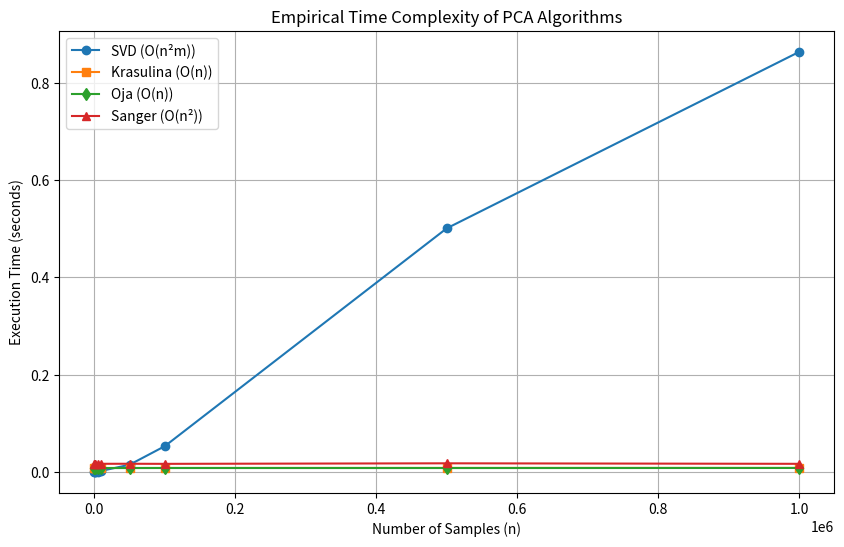

The matplotlib source for this figure:
import numpy as np
import matplotlib.pyplot as plt
import time
from scipy.optimize import curve_fit

# Generate synthetic data
def generate_data(n_samples, n_features):
    np.random.seed(42)
    return np.random.randn(n_samples, n_features)

# Time complexity models for curve fitting
def linear(x, a, b):
    return a * x + b

def quadratic(x, a, b, c):
    return a * x**2 + b * x + c

def cubic(x, a, b, c, d):
    return a * x**3 + b * x**2 + c * x + d

def log_linear(x, a, b):
    return a * x * np.log(x) + b

# PCA Algorithms
def svd_pca(X):
    start_time = time.time()
    np.linalg.svd(X, full_matrices=False)
    return time.time() - start_time

def krasulina(X, iterations=1000, lr=0.01):
    start_time = time.time()
    n_features = X.shape[1]
    w = np.random.randn(n_features)
    w /= np.linalg.norm(w)
    
    for _ in range(iterations):
        x_t = X[np.random.randint(0, X.shape[0])]
        y_t = np.dot(w, x_t)
        w += lr * (x_t - y_t * w)
        w /= np.linalg.norm(w)

    return time.time() - start_time

def oja(X, iterations=1000, lr=0.01):
    start_time = time.time()
    n_features = X.shape[1]
    w = np.random.randn(n_features)
    w /= np.linalg.norm(w)
    
    for _ in range(iterations):
        x_t = X[np.random.randint(0, X.shape[0])]
        y_t = np.dot(w, x_t)
        w += lr * y_t * (x_t - y_t * w)
        w /= np.linalg.norm(w)

    return time.time() - start_time

def sanger(X, iterations=1000, lr=0.01):
    start_time = time.time()
    n_features = X.shape[1]
    W = np.random.randn(2, n_features)
    W[0] /= np.linalg.norm(W[0])
    W[1] /= np.linalg.norm(W[1])
    
    for _ in range(iterations):
        x_t = X[np.random.randint(0, X.shape[0])]
        y = np.dot(W, x_t)
        W[0] += lr * y[0] * (x_t - y[0] * W[0])
        W[1] += lr * y[1] * (x_t - y[0] * W[0] - y[1] * W[1])
        W[0] /= np.linalg.norm(W[0])
        W[1] /= np.linalg.norm(W[1])

    return time.time() - start_time

# Evaluate performance over increasing dataset sizes
sample_sizes = [100, 500, 1000, 5000, 10000, 50000, 100000, 500000, 1000000]
times_svd = []
times_krasulina = []
times_oja = []
times_sanger = []

for n in sample_sizes:
    X = generate_data(n, 10)
    times_svd.append(svd_pca(X))
    times_krasulina.append(krasulina(X))
    times_oja.append(oja(X))
    times_sanger.append(sanger(X))

# Fit time complexity models
fit_svd, _ = curve_fit(quadratic, sample_sizes, times_svd)
fit_krasulina, _ = curve_fit(linear, sample_sizes, times_krasulina)
fit_oja, _ = curve_fit(linear, sample_sizes, times_oja)
fit_sanger, _ = curve_fit(quadratic, sample_sizes, times_sanger)

# Plot results
plt.figure(figsize=(10, 6))
plt.plot(sample_sizes, times_svd, 'o-', label="SVD (O(n²m))")
plt.plot(sample_sizes, times_krasulina, 's-', label="Krasulina (O(n))")
plt.plot(sample_sizes, times_oja, 'd-', label="Oja (O(n))")
plt.plot(sample_sizes, times_sanger, '^-', label="Sanger (O(n²))")

plt.xlabel("Number of Samples (n)")
plt.ylabel("Execution Time (seconds)")
plt.title("Empirical Time Complexity of PCA Algorithms")
plt.legend()
plt.grid()
plt.show()